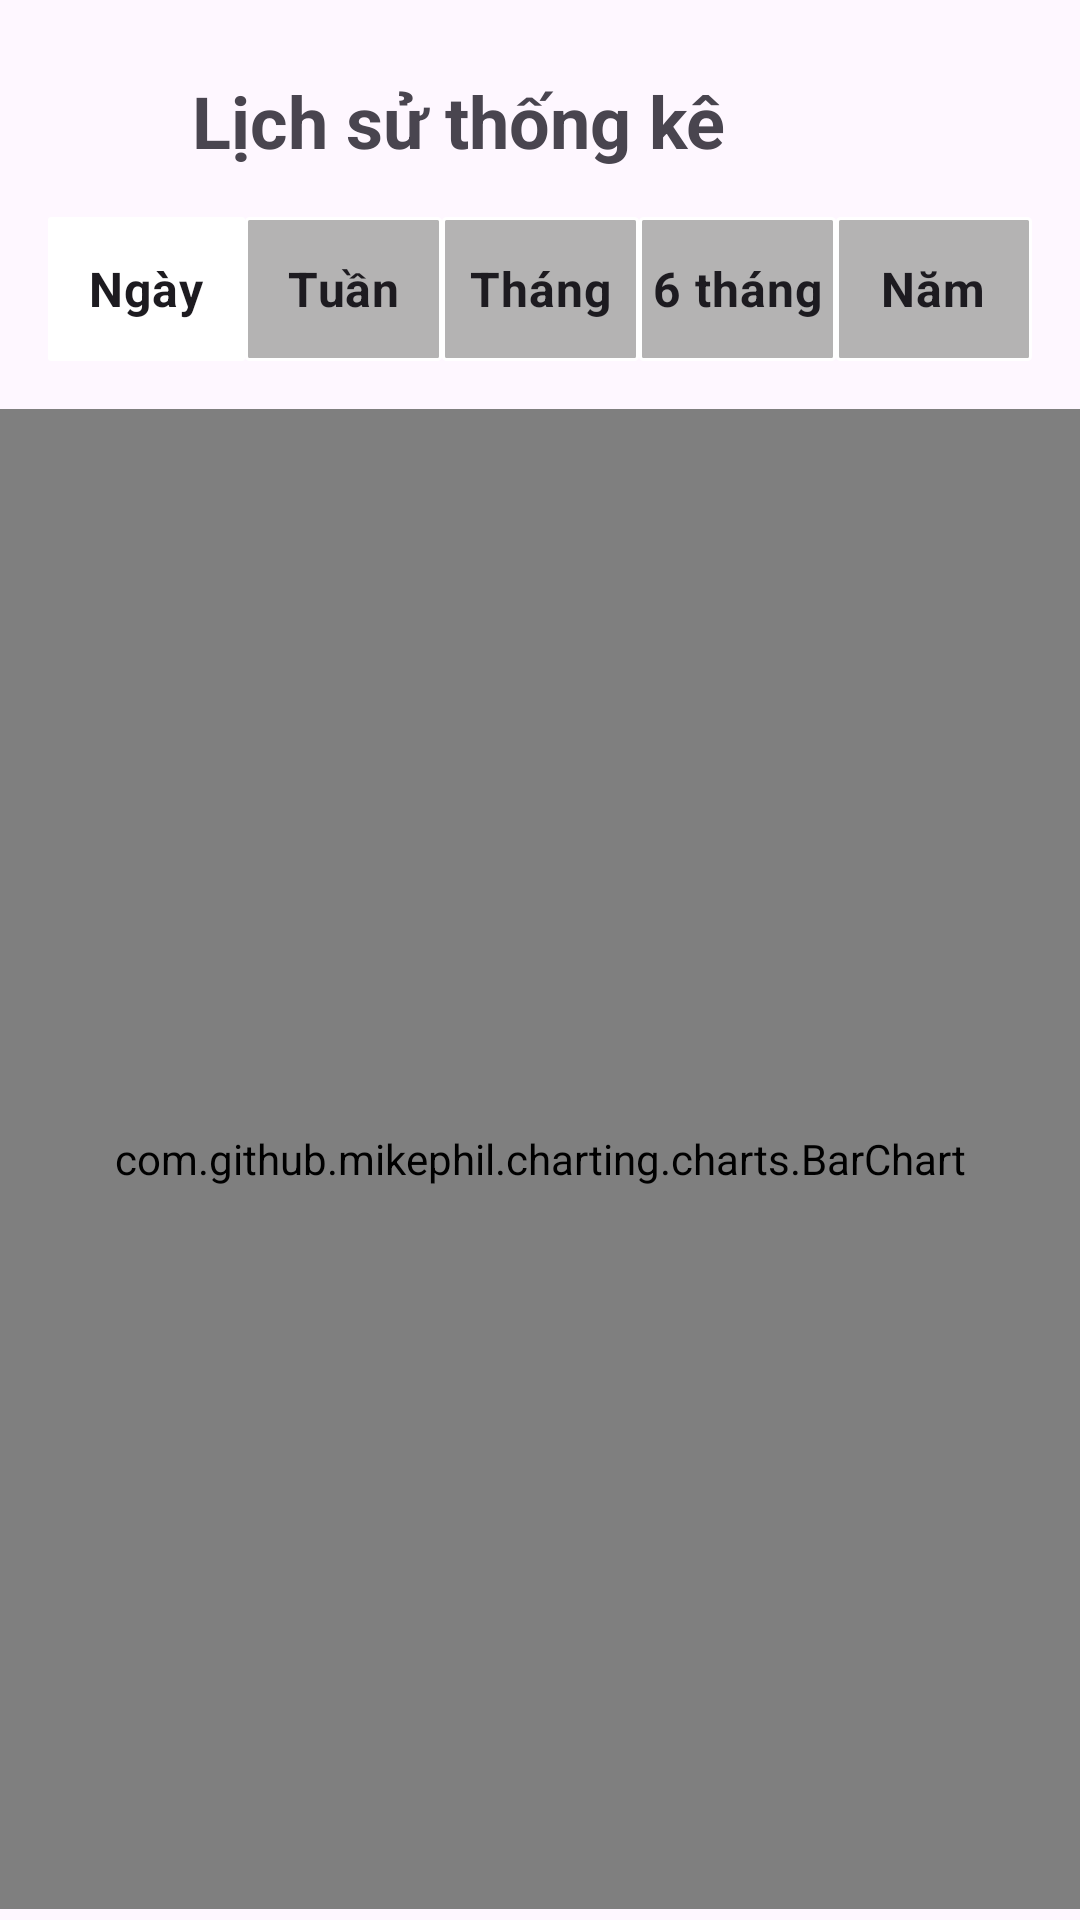

Layout XML and referenced resources for this Android screen:
<!-- AndroidManifest.xml: application theme Theme.HeathTracker -->
<!-- res/layout/activity_chart_water.xml -->
<?xml version="1.0" encoding="utf-8"?>
<androidx.constraintlayout.widget.ConstraintLayout xmlns:android="http://schemas.android.com/apk/res/android"
    xmlns:app="http://schemas.android.com/apk/res-auto"
    xmlns:tools="http://schemas.android.com/tools"
    android:id="@+id/main"
    android:layout_width="match_parent"
    android:layout_height="match_parent"
    tools:context=".water.ChartWaterActivity">

    <ScrollView
        android:layout_width="match_parent"
        android:layout_height="match_parent">

        <LinearLayout
            android:layout_width="match_parent"
            android:layout_height="wrap_content"
            android:orientation="vertical" >

            <androidx.constraintlayout.widget.ConstraintLayout
                android:layout_width="match_parent"
                android:layout_height="match_parent">

                <TextView
                    android:id="@+id/textView16"
                    android:layout_width="wrap_content"
                    android:layout_height="wrap_content"
                    android:layout_marginStart="16dp"
                    android:text="Lịch sử thống kê"
                    android:textSize="24sp"
                    android:textStyle="bold"
                    app:layout_constraintBottom_toBottomOf="@+id/backChart"
                    app:layout_constraintStart_toEndOf="@+id/backChart"
                    app:layout_constraintTop_toTopOf="@+id/backChart" />

                <ImageView
                    android:id="@+id/backChart"
                    android:layout_width="32dp"
                    android:layout_height="32dp"
                    android:layout_marginStart="16dp"
                    android:layout_marginTop="24dp"
                    app:layout_constraintStart_toStartOf="parent"
                    app:layout_constraintTop_toTopOf="parent"
                    android:src="@drawable/arrow" />
            </androidx.constraintlayout.widget.ConstraintLayout>

            <androidx.constraintlayout.widget.ConstraintLayout
                android:layout_width="match_parent"
                android:layout_height="match_parent"
                android:layout_margin="16dp">

                <RadioGroup
                    android:layout_width="match_parent"
                    android:layout_height="wrap_content"
                    android:id="@+id/radioGroup"
                    android:orientation="horizontal"
                    app:layout_constraintBottom_toBottomOf="parent"
                    app:layout_constraintEnd_toEndOf="parent"
                    app:layout_constraintStart_toStartOf="parent"
                    app:layout_constraintTop_toTopOf="parent">

                    <RadioButton
                        android:id="@+id/radioButtonDay"
                        android:layout_width="match_parent"
                        android:layout_height="wrap_content"
                        android:layout_weight="1"
                        android:background="@drawable/bg_radio"
                        android:button="@android:color/transparent"
                        android:checked="true"
                        android:gravity="center"
                        android:text="Ngày"
                        android:textSize="16sp"
                        android:textStyle="bold" />

                    <RadioButton
                        android:id="@+id/radioButtonWeek"
                        android:layout_width="match_parent"
                        android:layout_height="wrap_content"
                        android:layout_weight="1"
                        android:background="@drawable/bg_radio"
                        android:button="@android:color/transparent"
                        android:gravity="center"
                        android:text="Tuần"
                        android:textSize="16sp"
                        android:textStyle="bold" />

                    <RadioButton
                        android:id="@+id/radioButtonMonth"
                        android:layout_width="match_parent"
                        android:layout_height="wrap_content"
                        android:layout_weight="1"
                        android:background="@drawable/bg_radio"
                        android:button="@android:color/transparent"
                        android:gravity="center"
                        android:text="Tháng"
                        android:textSize="16sp"
                        android:textStyle="bold" />

                    <RadioButton
                        android:id="@+id/radioButton6Month"
                        android:layout_width="match_parent"
                        android:layout_height="wrap_content"
                        android:layout_weight="1"
                        android:background="@drawable/bg_radio"
                        android:button="@android:color/transparent"
                        android:gravity="center"
                        android:text="6 tháng"
                        android:textSize="16sp"
                        android:textStyle="bold" />

                    <RadioButton
                        android:id="@+id/radioButtonYear"
                        android:layout_width="match_parent"
                        android:layout_height="wrap_content"
                        android:layout_weight="1"
                        android:background="@drawable/bg_radio"
                        android:button="@android:color/transparent"
                        android:gravity="center"
                        android:text="Năm"
                        android:textSize="16sp"
                        android:textStyle="bold" />
                </RadioGroup>

            </androidx.constraintlayout.widget.ConstraintLayout>

            <com.github.mikephil.charting.charts.BarChart
                android:id="@+id/chart"
                android:layout_width="match_parent"
                android:layout_height="500dp"/>

        </LinearLayout>
    </ScrollView>
</androidx.constraintlayout.widget.ConstraintLayout>
<!-- resources referenced by this layout -->
<resources>
  <!-- drawable bg_radio (drawable) -->
  <?xml version="1.0" encoding="utf-8"?>
  <selector xmlns:android="http://schemas.android.com/apk/res/android">
      <item android:state_checked="true">
          <shape android:shape="rectangle">
              <solid android:color="@color/white"/>
              <corners android:radius="1dp"
                  android:color="@color/white"/>
          </shape>
      </item>
  
      <item android:state_checked="false">
          <shape android:shape="rectangle">
              <solid android:color="@color/gray"/>
              <stroke android:width="1dp"
                  android:color="@color/white"/>
              <corners android:radius="1dp"/>
          </shape>
      </item>
  </selector>
  <style name="Theme.HeathTracker" parent="Base.Theme.HeathTracker" />
  <color name="white">#FFFFFFFF</color>
  <color name="gray">#B4B3B3</color>
  <style name="Base.Theme.HeathTracker" parent="Theme.Material3.DayNight.NoActionBar">
          
          
      </style>
</resources>
